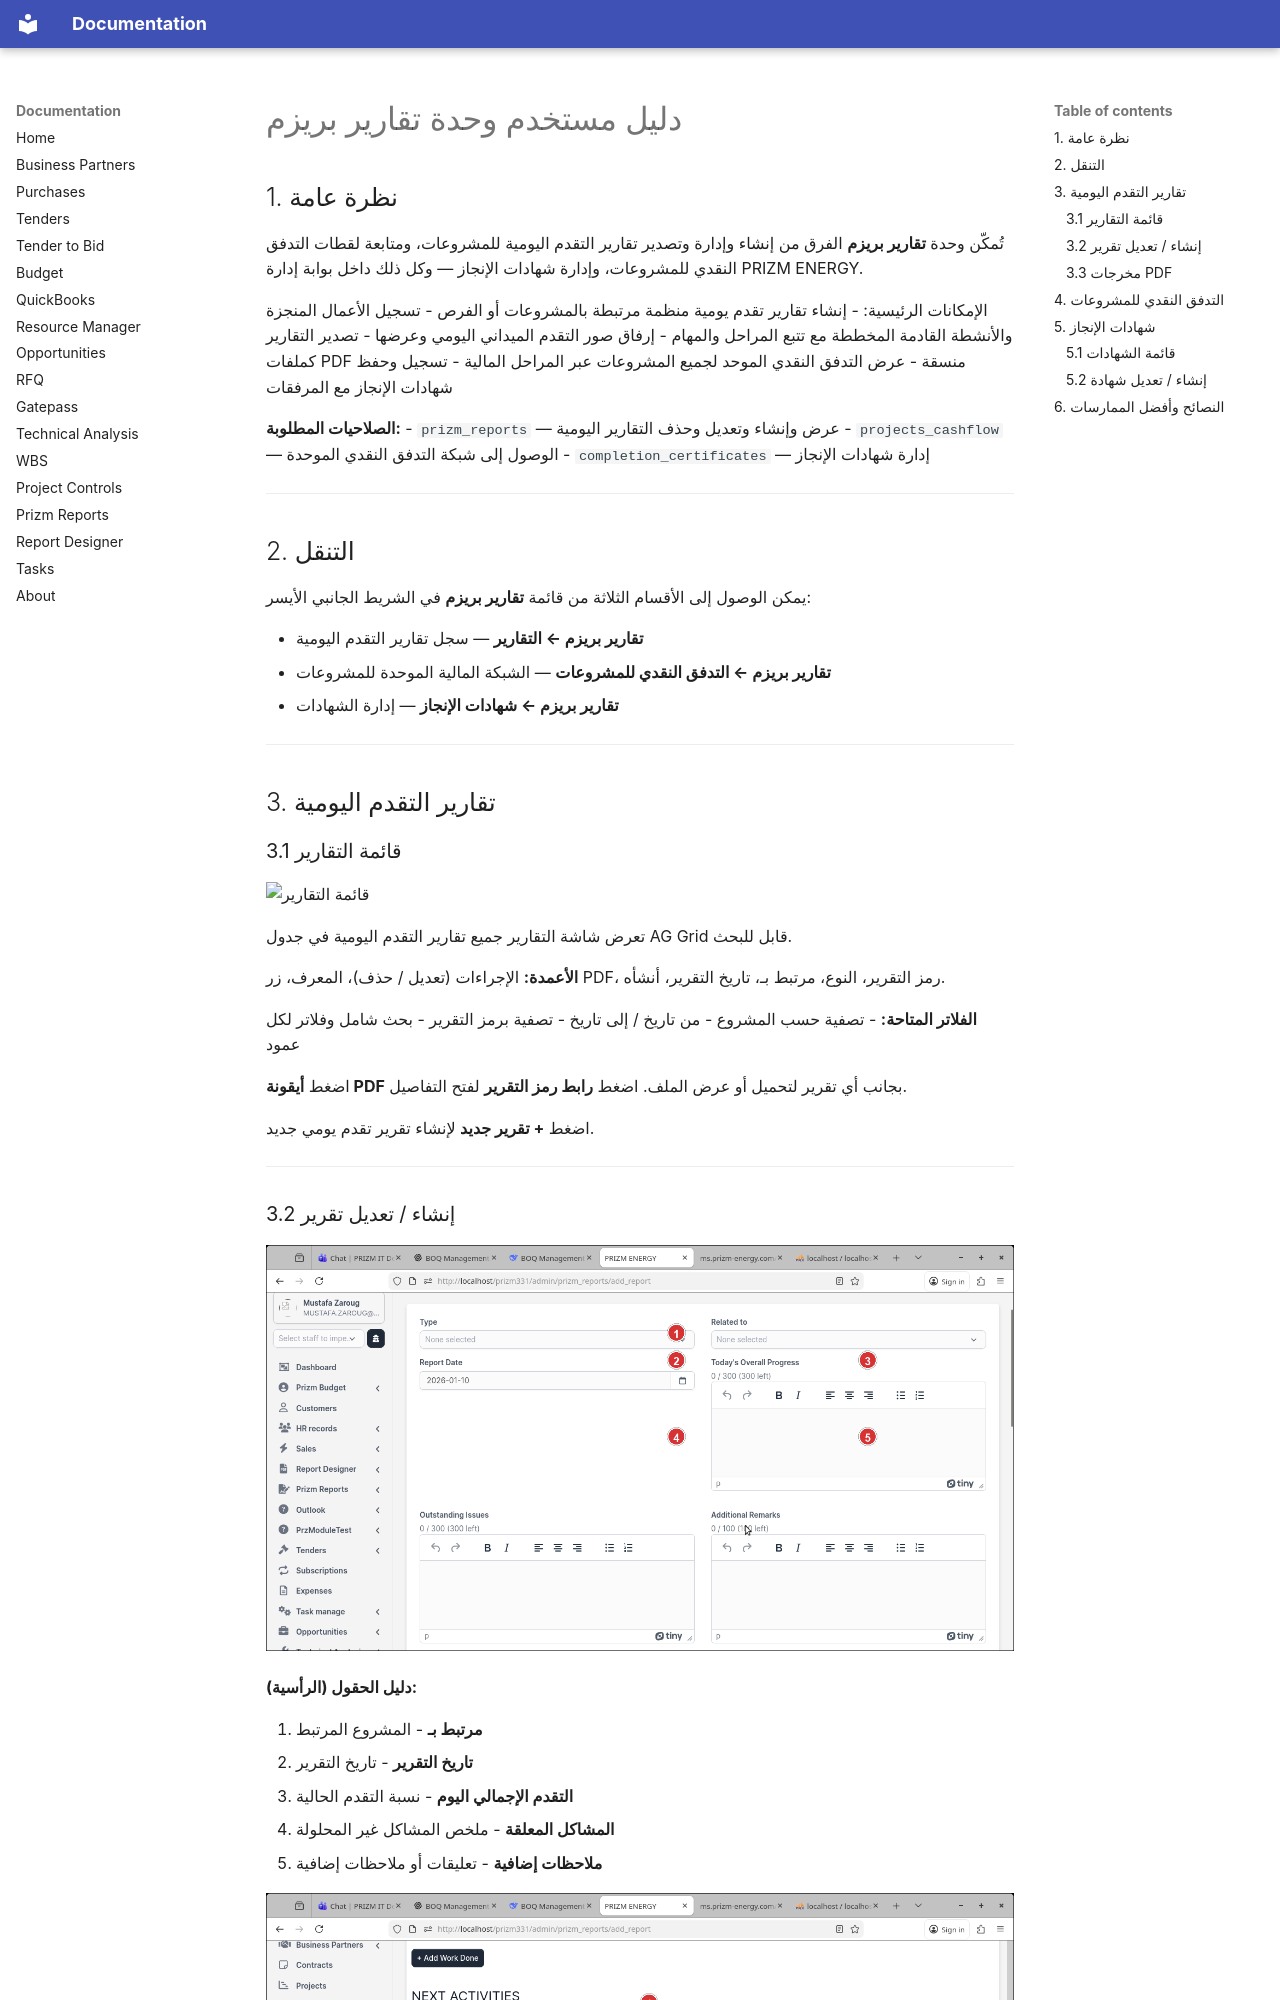

repository: Prizm-Energy/prizm_ms_docs · page: prizm-reports.ar/index.html · generator: mkdocs

# دليل مستخدم وحدة تقارير بريزم

## 1. نظرة عامة

تُمكّن وحدة **تقارير بريزم** الفرق من إنشاء وإدارة وتصدير تقارير التقدم اليومية للمشروعات، ومتابعة لقطات التدفق النقدي للمشروعات، وإدارة شهادات الإنجاز — وكل ذلك داخل بوابة إدارة PRIZM ENERGY.

الإمكانات الرئيسية:
- إنشاء تقارير تقدم يومية منظمة مرتبطة بالمشروعات أو الفرص
- تسجيل الأعمال المنجزة والأنشطة القادمة المخططة مع تتبع المراحل والمهام
- إرفاق صور التقدم الميداني اليومي وعرضها
- تصدير التقارير كملفات PDF منسقة
- عرض التدفق النقدي الموحد لجميع المشروعات عبر المراحل المالية
- تسجيل وحفظ شهادات الإنجاز مع المرفقات

**الصلاحيات المطلوبة:**
- `prizm_reports` — عرض وإنشاء وتعديل وحذف التقارير اليومية
- `projects_cashflow` — الوصول إلى شبكة التدفق النقدي الموحدة
- `completion_certificates` — إدارة شهادات الإنجاز

---

## 2. التنقل

يمكن الوصول إلى الأقسام الثلاثة من قائمة **تقارير بريزم** في الشريط الجانبي الأيسر:

- **تقارير بريزم ← التقارير** — سجل تقارير التقدم اليومية
- **تقارير بريزم ← التدفق النقدي للمشروعات** — الشبكة المالية الموحدة للمشروعات
- **تقارير بريزم ← شهادات الإنجاز** — إدارة الشهادات

---

## 3. تقارير التقدم اليومية

### 3.1 قائمة التقارير

![قائمة التقارير](./prizm-reports/img/prizm_report.png)

تعرض شاشة التقارير جميع تقارير التقدم اليومية في جدول AG Grid قابل للبحث.

**الأعمدة:** الإجراءات (تعديل / حذف)، المعرف، زر PDF، رمز التقرير، النوع، مرتبط بـ، تاريخ التقرير، أنشأه.

**الفلاتر المتاحة:**
- تصفية حسب المشروع
- من تاريخ / إلى تاريخ
- تصفية برمز التقرير
- بحث شامل وفلاتر لكل عمود

اضغط **أيقونة PDF** بجانب أي تقرير لتحميل أو عرض الملف. اضغط **رابط رمز التقرير** لفتح التفاصيل.

اضغط **+ تقرير جديد** لإنشاء تقرير تقدم يومي جديد.

---
